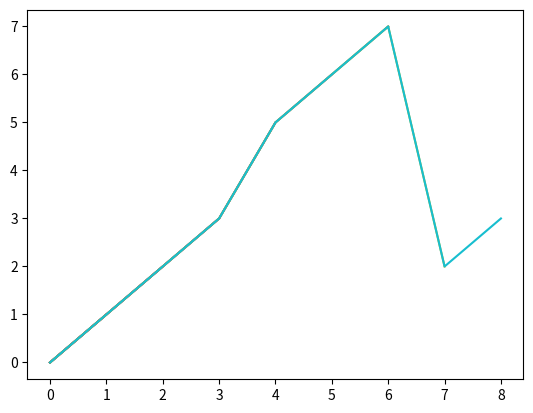

The script that saved this image:
import numpy as np
import matplotlib.pyplot as plt

ls = [0,1,2,3,5,6,7,2,3,4,5]

for i in range(10):
    plt.plot(ls[:i])
    plt.pause(0.01)
